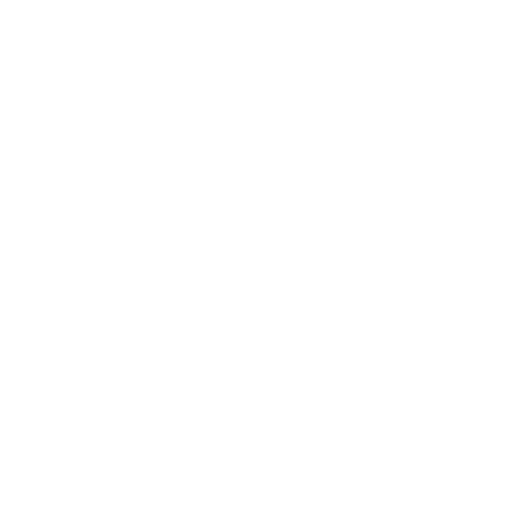
t = 0.00 s
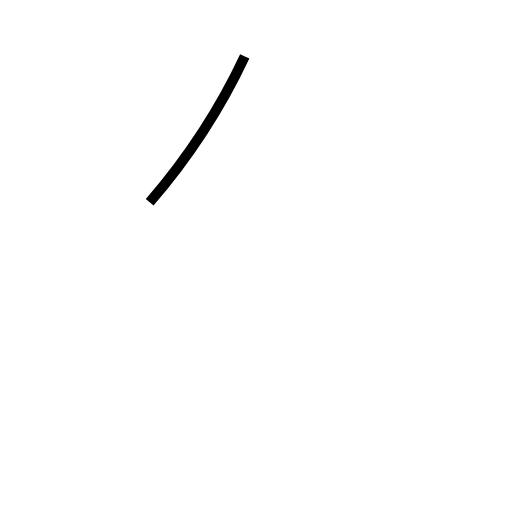
t = 0.51 s
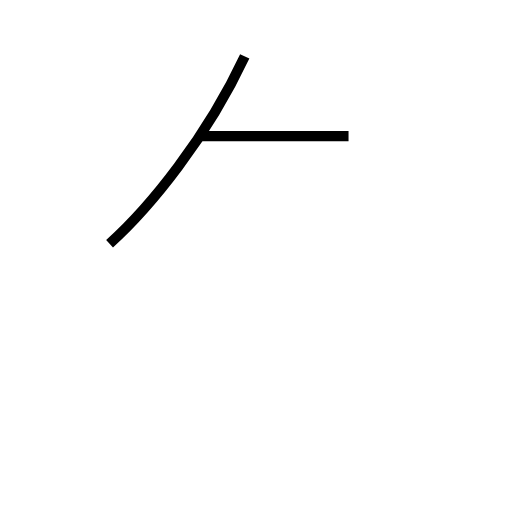
t = 1.12 s
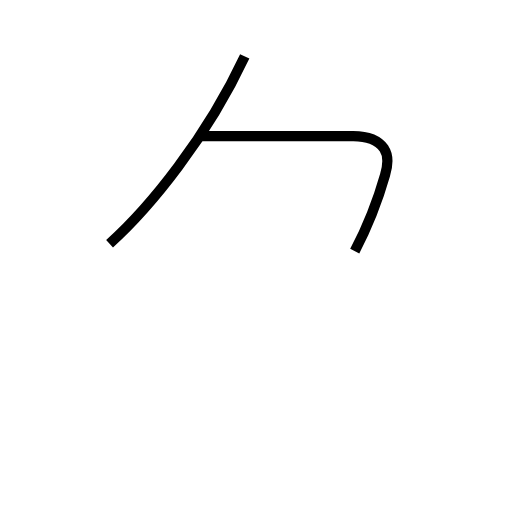
t = 1.55 s
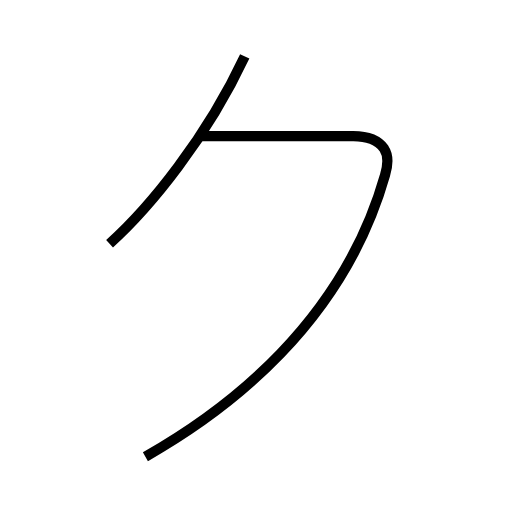
t = 2.42 s
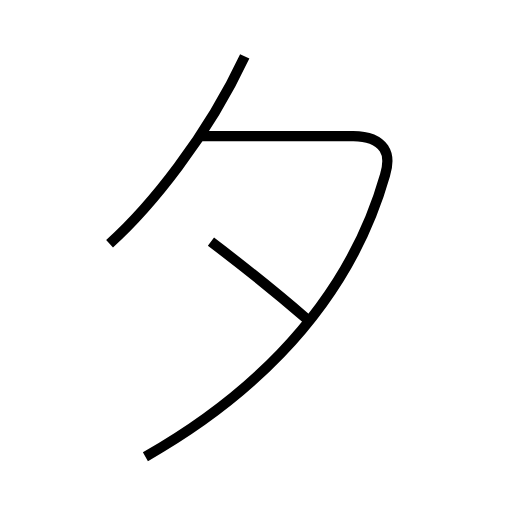
t = 2.78 s

The animated SVG that drew these frames (rendered in a browser with its animation timeline set to each time). Animation: 3 SMIL elements (animate=3); one cycle of 2.78 s.

<?xml version='1.0' encoding='utf-8'?>
<svg viewBox="0.0 -6.0 50.0 50.0" version="1.1" xmlns="http://www.w3.org/2000/svg"><rect x="-1000" y="-1000" width="2000" height="2000" stroke="white" fill="white" /><g style="fill:none;stroke:#000000;stroke-width:1"><path d="M 23.9 -38.5 C 20.2 -30.6 14.7 -23.8 10.7 -20.2 " transform="translate(0.0 38.0)" stroke-dasharray="22.696220909201244" stroke-dashoffset="22.696220909201244"><animate attributeName="stroke-dashoffset" from="22.696220909201244" to="0" dur="0.6808866272760373s" begin="0s" fill="freeze" /></path><path d="M 19.5 -30.7 L 34.5 -30.7 C 36.1 -30.7 37.0 -30.2 37.5 -29.5 C 37.9 -28.9 37.9 -27.9 37.6 -26.9 C 33.5 -12.5 22.3 -4.0 14.2 0.6 " transform="translate(0.0 38.0)" stroke-dasharray="58.09953637243445" stroke-dashoffset="58.09953637243445"><animate attributeName="stroke-dashoffset" from="58.09953637243445" to="0" dur="1.7429860911730335s" begin="0.6808866272760373s" fill="freeze" /></path><path d="M 20.6 -20.4 C 23.5 -18.2 26.9 -15.5 29.9 -12.9" transform="translate(0.0 38.0)" stroke-dasharray="11.94937371541751" stroke-dashoffset="11.94937371541751"><animate attributeName="stroke-dashoffset" from="11.94937371541751" to="0" dur="0.35848121146252526s" begin="2.4238727184490707s" fill="freeze" /></path></g></svg>
